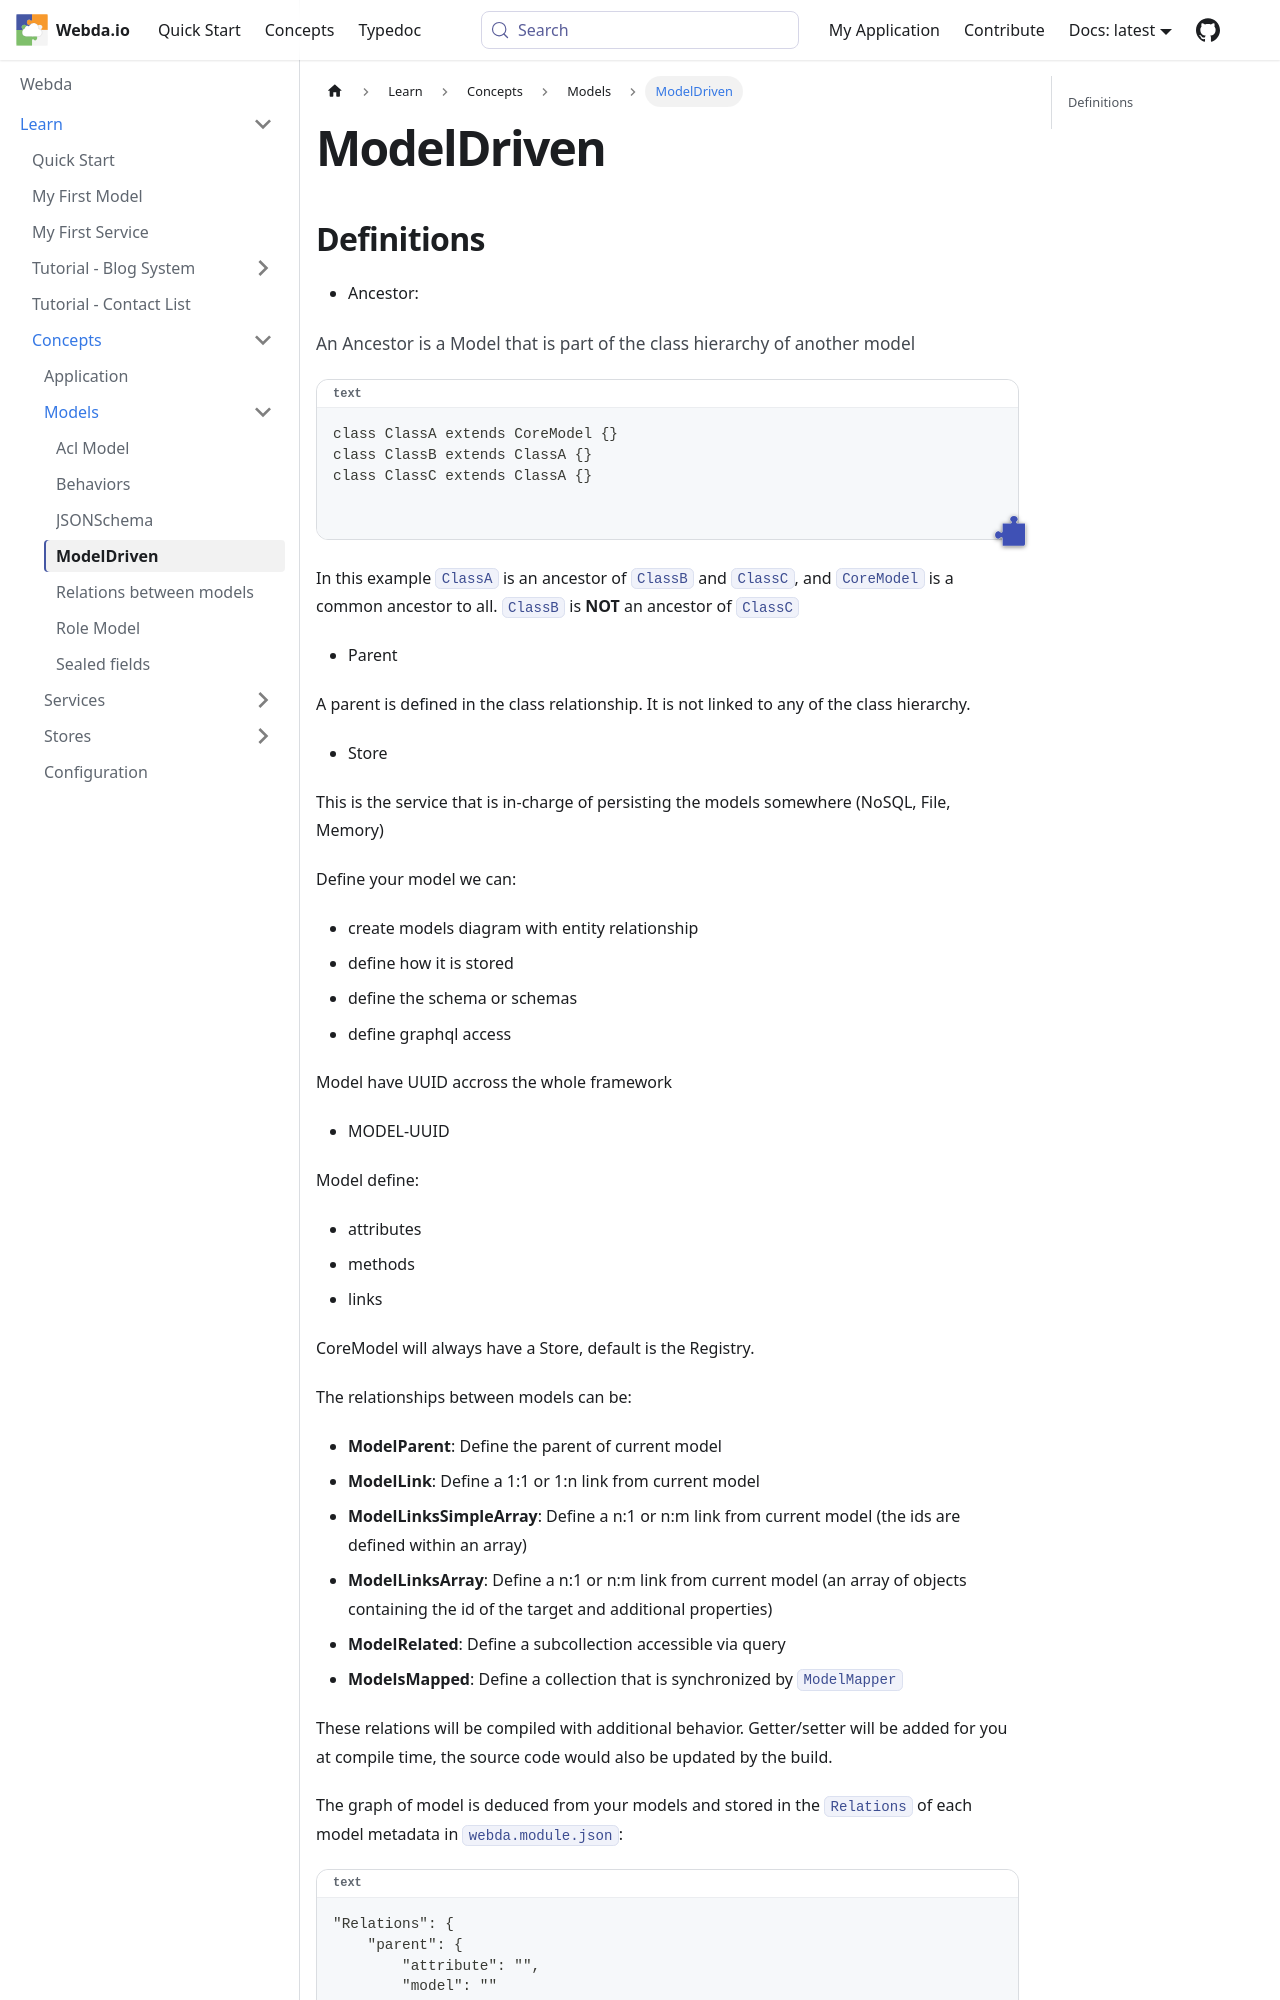

repository: loopingz/webda.io · page: docs/Concepts/Models/ModelDriven/index.html · generator: docusaurus

## Definitions

- Ancestor:

An Ancestor is a Model that is part of the class hierarchy of another model

```
class ClassA extends CoreModel {}
class ClassB extends ClassA {}
class ClassC extends ClassA {}
```

In this example `ClassA` is an ancestor of `ClassB` and `ClassC`, and `CoreModel` is a common ancestor to all. `ClassB` is **NOT** an ancestor of `ClassC`

- Parent

A parent is defined in the class relationship. It is not linked to any of the class hierarchy.

- Store

This is the service that is in-charge of persisting the models somewhere (NoSQL, File, Memory)

Define your model we can:

- create models diagram with entity relationship
- define how it is stored
- define the schema or schemas
- define graphql access

Model have UUID accross the whole framework

- MODEL-UUID

Model define:

- attributes
- methods
- links

CoreModel will always have a Store, default is the Registry.

The relationships between models can be:

- **ModelParent**: Define the parent of current model
- **ModelLink**: Define a 1:1 or 1:n link from current model
- **ModelLinksSimpleArray**: Define a n:1 or n:m link from current model (the ids are defined within an array)
- **ModelLinksArray**: Define a n:1 or n:m link from current model (an array of objects containing the id of the target and additional properties)
- **ModelRelated**: Define a subcollection accessible via query
- **ModelsMapped**: Define a collection that is synchronized by `ModelMapper`

These relations will be compiled with additional behavior.
Getter/setter will be added for you at compile time, the source code would also be updated by the build.

The graph of model is deduced from your models and stored in the `Relations` of each model metadata in `webda.module.json`:
